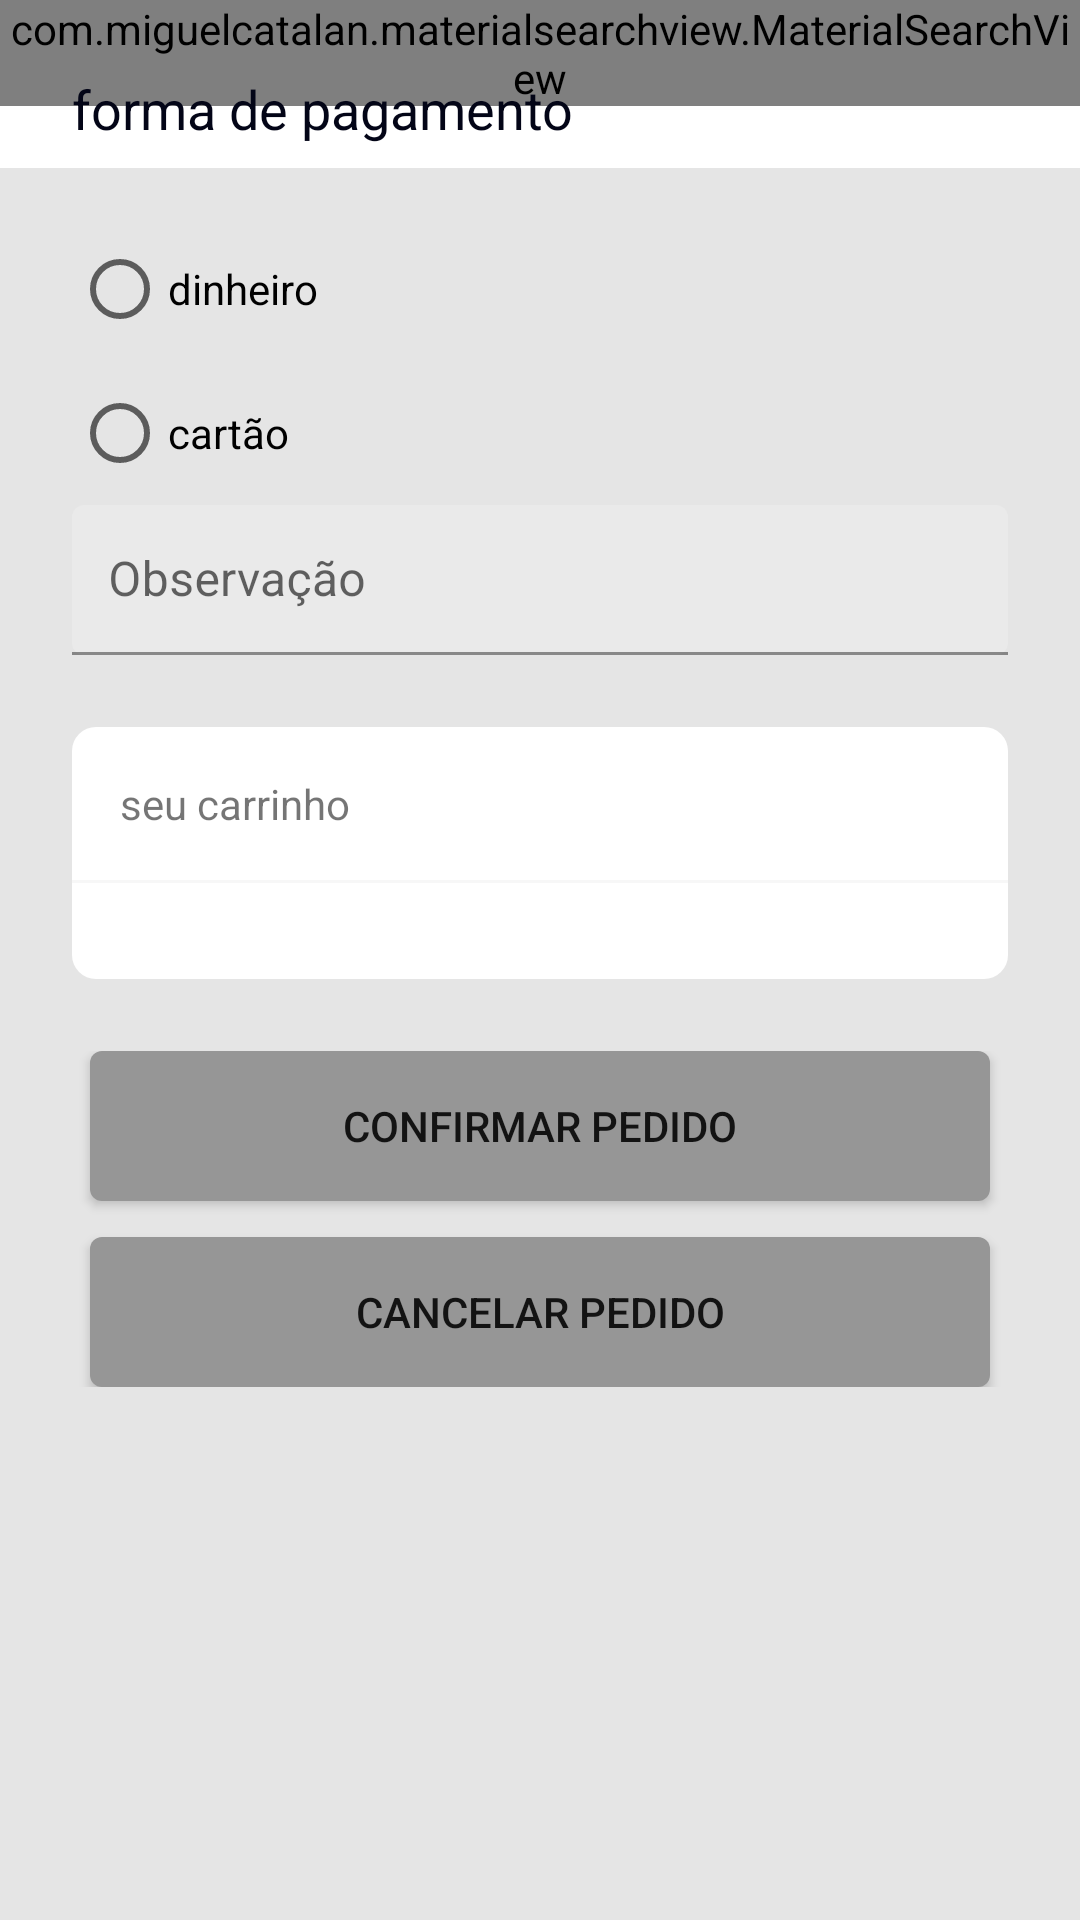

Android layout source for this screen:
<!-- AndroidManifest.xml: activity theme AppTheme.NoActionBar -->
<!-- res/layout/activity_carrinho.xml -->
<?xml version="1.0" encoding="utf-8"?>
<androidx.constraintlayout.widget.ConstraintLayout xmlns:android="http://schemas.android.com/apk/res/android"
    xmlns:app="http://schemas.android.com/apk/res-auto"
    xmlns:tools="http://schemas.android.com/tools"
    android:layout_width="match_parent"
    android:layout_height="match_parent"
    android:background="@color/colorBackground"
    tools:context="com.example.alfred.activity.CarrinhoActivity">

    <include
        layout="@layout/toolbar"
        android:layout_width="match_parent"
        android:layout_height="wrap_content" />

    <include layout="@layout/content_cart"  />

</androidx.constraintlayout.widget.ConstraintLayout>
<!-- res/layout/toolbar.xml (included above) -->
<?xml version="1.0" encoding="utf-8"?>
<FrameLayout xmlns:android="http://schemas.android.com/apk/res/android"
    android:layout_width="match_parent" android:layout_height="match_parent">

    <com.google.android.material.appbar.MaterialToolbar
        android:id="@+id/toolbar"
        android:layout_width="match_parent"
        android:layout_height="wrap_content"
        android:background="@color/colorWhite"
        android:minHeight="?attr/actionBarSize" />

    <com.miguelcatalan.materialsearchview.MaterialSearchView
        android:id="@+id/materialSearchView"
        android:layout_width="match_parent"
        android:layout_height="wrap_content" />

</FrameLayout>
<!-- res/layout/content_cart.xml (included above) -->
<?xml version="1.0" encoding="utf-8"?>
<LinearLayout xmlns:android="http://schemas.android.com/apk/res/android"
    xmlns:app="http://schemas.android.com/apk/res-auto"
    xmlns:tools="http://schemas.android.com/tools"
    android:layout_width="match_parent"
    android:layout_height="match_parent"
    android:orientation="vertical"
    android:padding="24dp"
    tools:context=".activity.CarrinhoActivity"
    tools:showIn="@layout/activity_carrinho">

    <ScrollView
        android:layout_width="match_parent"
        android:layout_height="match_parent">

        <LinearLayout
            android:layout_width="fill_parent"
            android:layout_height="fill_parent"
            android:orientation="vertical">

            <TextView
                android:layout_width="wrap_content"
                android:layout_height="wrap_content"
                android:layout_marginBottom="24dp"
                android:text="@string/title_content_paymentMethod"
                android:textColor="@color/colorPrimaryDark"
                android:textSize="18sp" />

            <RadioGroup
                android:layout_width="match_parent"
                android:layout_height="wrap_content"
                android:orientation="vertical">

                <RadioButton
                    android:id="@+id/rbCarrinhoDinheiro"
                    android:layout_width="wrap_content"
                    android:layout_height="wrap_content"
                    android:text="@string/rb_dinheiro" />

                <RadioButton
                    android:id="@+id/rbCarrinhoCartao"
                    android:layout_width="wrap_content"
                    android:layout_height="wrap_content"
                    android:text="@string/rb_cartao" />

            </RadioGroup>

            <com.google.android.material.textfield.TextInputLayout
                android:id="@+id/txCarrinhoObservacao"
                android:layout_width="match_parent"
                android:layout_height="50dp"
                android:hint="@string/tx_observacao"
                app:helperText="@string/helper_opcional"
                app:helperTextEnabled="true"
                app:helperTextTextColor="@color/colorPrimaryDark">

                <com.google.android.material.textfield.TextInputEditText
                    android:layout_width="match_parent"
                    android:layout_height="match_parent"
                    android:background="@drawable/roundex_textfield"
                    android:paddingLeft="12dp" />

            </com.google.android.material.textfield.TextInputLayout>


            <LinearLayout
                android:layout_width="match_parent"
                android:layout_height="wrap_content"
                android:layout_marginTop="24dp"
                android:background="@drawable/recycler_view_container"
                android:orientation="vertical">

                <TextView
                    android:layout_width="wrap_content"
                    android:layout_height="wrap_content"
                    android:background="@drawable/recycler_view_header"
                    android:text="@string/recycler_view_carrinho" />

                <View
                    android:layout_width="match_parent"
                    android:layout_height="1dp"
                    android:background="@color/divider" />

                <androidx.recyclerview.widget.RecyclerView
                    android:id="@+id/rvCarrinho"
                    android:layout_width="match_parent"
                    android:layout_height="wrap_content"
                    android:padding="16dp"
                    tools:layout_editor_absoluteX="1dp"
                    tools:layout_editor_absoluteY="20dp" />

            </LinearLayout>

            <LinearLayout
                android:layout_width="match_parent"
                android:layout_height="wrap_content"
                android:layout_marginTop="24dp"
                android:gravity="center"
                android:orientation="vertical">

                <Button
                    android:id="@+id/btnCarrinhoConfirmarPedido"
                    android:layout_width="300dp"
                    android:layout_height="50dp"
                    android:background="@drawable/rounded_button"
                    android:text="@string/btn_confirmar_pedido" />

                <Button
                    android:id="@+id/btnCarrinhoCancelarPedido"
                    android:layout_width="300dp"
                    android:layout_height="50dp"
                    android:layout_marginTop="12dp"
                    android:background="@drawable/rounded_button"
                    android:text="@string/btn_cancelar_pedido" />
            </LinearLayout>

        </LinearLayout>
    </ScrollView>

</LinearLayout>
<!-- resources referenced by this layout -->
<resources>
  <color name="colorBackground">#E5E5E5</color>
  <color name="colorPrimaryDark">#030517</color>
  <color name="colorWhite">#FFFFFF</color>
  <color name="divider">#F7F7F7</color>
  <!-- drawable recycler_view_container (drawable) -->
  <?xml version="1.0" encoding="utf-8"?>
  <shape xmlns:android="http://schemas.android.com/apk/res/android"
      android:shape="rectangle"
      android:padding="10dp">
  
      <solid android:color="@color/colorWhite" />
  
      <corners
          android:topLeftRadius="8dp"
          android:topRightRadius="8dp"
          android:bottomLeftRadius="8dp"
          android:bottomRightRadius="8dp" />
  </shape>
  <!-- drawable recycler_view_header (drawable) -->
  <?xml version="1.0" encoding="utf-8"?>
  <shape xmlns:android="http://schemas.android.com/apk/res/android"
      android:shape="rectangle"
      android:padding="10dp">
  
      <solid android:textColor="@color/colorPrimaryDark" />
  
      <padding
          android:top="16dp"
          android:bottom="16dp"
          android:left="16dp"
          android:right="16dp" />
  
  </shape>
  <!-- drawable rounded_button (drawable) -->
  <?xml version="1.0" encoding="utf-8"?>
  <shape xmlns:android="http://schemas.android.com/apk/res/android"
      android:shape="rectangle"
      android:padding="10dp">
  
      <solid android:color="@color/bg_button" />
  
      <corners
          android:topLeftRadius="4dp"
          android:topRightRadius="4dp"
          android:bottomLeftRadius="4dp"
          android:bottomRightRadius="4dp" />
  </shape>
  <!-- drawable roundex_textfield (drawable) -->
  <?xml version="1.0" encoding="utf-8"?>
  <shape xmlns:android="http://schemas.android.com/apk/res/android"
      android:shape="rectangle"
      android:padding="10dp">
  
      <solid android:color="@color/bg_input" />
  
      <corners
          android:topLeftRadius="4dp"
          android:topRightRadius="4dp"
          android:bottomLeftRadius="4dp"
          android:bottomRightRadius="4dp" />
  </shape>
  <string name="btn_cancelar_pedido">Cancelar pedido</string>
  <string name="btn_confirmar_pedido">Confirmar pedido</string>
  <string name="helper_opcional">Opcional</string>
  <string name="rb_cartao">cartão</string>
  <string name="rb_dinheiro">dinheiro</string>
  <string name="recycler_view_carrinho">seu carrinho</string>
  <string name="title_content_paymentMethod">forma de pagamento</string>
  <string name="tx_observacao">Observação</string>
  <style name="AppTheme.NoActionBar">
          <item name="windowActionBar">false</item>
          <item name="windowNoTitle">true</item>
      </style>
  <color name="bg_button">#969696</color>
  <color name="bg_input">#EAEAEA</color>
</resources>
